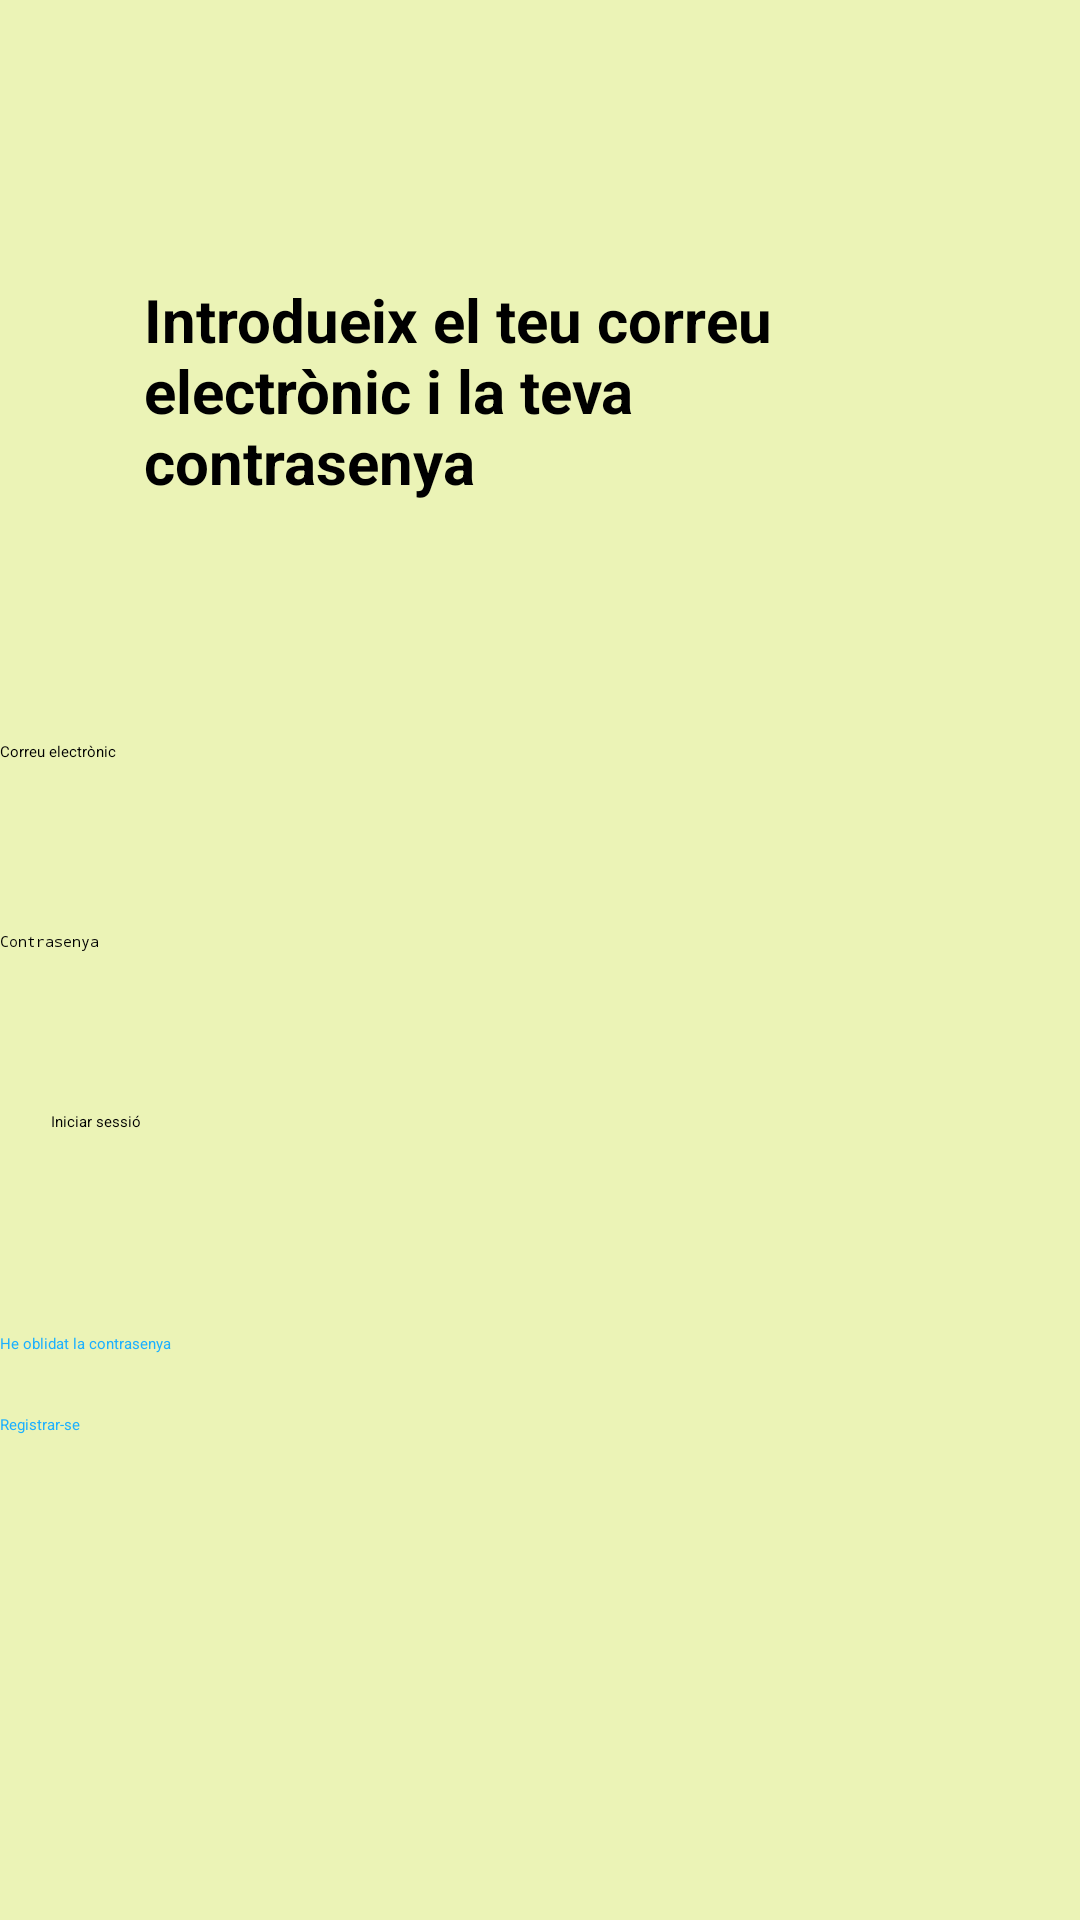

The Android layout XML behind this screen, and the referenced resources:
<!-- AndroidManifest.xml: application theme Theme.App.Main -->
<!-- res/layout/activity_login.xml -->
<?xml version="1.0" encoding="utf-8"?>
<androidx.constraintlayout.widget.ConstraintLayout xmlns:android="http://schemas.android.com/apk/res/android"
    xmlns:app="http://schemas.android.com/apk/res-auto"
    xmlns:tools="http://schemas.android.com/tools"
    android:id="@+id/login_layout"
    android:layout_width="match_parent"
    android:layout_height="match_parent"
    android:background="@color/green_background"
    android:paddingLeft="@dimen/activity_horizontal_margin"
    android:paddingTop="@dimen/activity_vertical_margin"
    android:paddingRight="@dimen/activity_horizontal_margin"
    android:paddingBottom="@dimen/activity_vertical_margin"
    tools:context=".LoginActivity">

    <EditText
        android:id="@+id/emailEditTextLogIn"
        android:layout_width="0dp"
        android:layout_height="wrap_content"
        android:hint="Correu electrònic"
        android:inputType="textEmailAddress"
        android:minHeight="48dp"
        android:selectAllOnFocus="true"
        app:layout_constraintBottom_toBottomOf="parent"
        app:layout_constraintEnd_toEndOf="parent"
        app:layout_constraintStart_toStartOf="parent"
        app:layout_constraintTop_toTopOf="parent"
        app:layout_constraintVertical_bias="0.417" />

    <EditText
        android:id="@+id/passwordEditTextLogIn"
        android:layout_width="0dp"
        android:layout_height="wrap_content"
        android:layout_marginTop="8dp"
        android:hint="@string/intro_password"
        android:imeActionLabel="@string/action_sign_in_short"
        android:imeOptions="actionDone"
        android:inputType="textPassword"
        android:minHeight="48dp"
        android:selectAllOnFocus="true"
        app:layout_constraintBottom_toBottomOf="parent"
        app:layout_constraintEnd_toEndOf="parent"
        app:layout_constraintHorizontal_bias="0.125"
        app:layout_constraintStart_toStartOf="parent"
        app:layout_constraintTop_toBottomOf="@+id/emailEditTextLogIn"
        app:layout_constraintVertical_bias="0.025" />

    <Button
        android:id="@+id/login"
        android:layout_width="327dp"
        android:layout_height="54dp"
        android:layout_gravity="start"
        android:layout_marginTop="12dp"
        android:enabled="true"
        android:text="@string/btn_sign_in"
        android:theme="@style/Button.Green"
        app:layout_constraintEnd_toEndOf="parent"
        app:layout_constraintHorizontal_bias="0.515"
        app:layout_constraintStart_toStartOf="parent"
        app:layout_constraintTop_toBottomOf="@+id/passwordEditTextLogIn" />

    <TextView
        android:id="@+id/tv_transfer_activity"
        android:layout_width="265dp"
        android:layout_height="86dp"
        android:layout_marginBottom="68dp"
        android:hint="@string/login_text"
        android:textSize="20sp"
        android:textStyle="bold"
        app:layout_constraintBottom_toTopOf="@+id/emailEditTextLogIn"
        app:layout_constraintEnd_toEndOf="parent"
        app:layout_constraintHorizontal_bias="0.505"
        app:layout_constraintStart_toStartOf="parent" />

    <TextView
        android:id="@+id/passwordRecovery"
        android:layout_width="wrap_content"
        android:layout_height="wrap_content"
        android:layout_marginTop="20dp"
        android:text="@string/password_forgotten_text"
        android:textColor="@color/link_color"
        app:layout_constraintEnd_toEndOf="parent"
        app:layout_constraintHorizontal_bias="0.0"
        app:layout_constraintStart_toStartOf="parent"
        app:layout_constraintTop_toBottomOf="@+id/login" />

    <TextView
        android:id="@+id/registerLink"
        android:layout_width="wrap_content"
        android:layout_height="wrap_content"
        android:layout_marginTop="20dp"
        android:text="@string/gotoregister_text"
        android:textColor="@color/link_color"
        app:layout_constraintEnd_toEndOf="parent"
        app:layout_constraintHorizontal_bias="0.0"
        app:layout_constraintStart_toStartOf="parent"
        app:layout_constraintTop_toBottomOf="@+id/passwordRecovery" />


</androidx.constraintlayout.widget.ConstraintLayout>
<!-- resources referenced by this layout -->
<resources>
  <color name="green_background">#EBF3B6</color>
  <color name="link_color">#1cb0ff</color>
  <string name="action_sign_in_short">Inici de sessió</string>
  <string name="btn_sign_in">Iniciar sessió</string>
  <string name="gotoregister_text">Registrar-se</string>
  <string name="intro_password">Contrasenya</string>
  <string name="login_text">Introdueix el teu correu electrònic i la teva contrasenya</string>
  <string name="password_forgotten_text">He oblidat la contrasenya</string>
  <style name="Button.Green" parent="ThemeOverlay.AppCompat">
          <item name="android:backgroundTint">@color/green_button</item>
      </style>
  <color name="green_button">#748316</color>
</resources>
